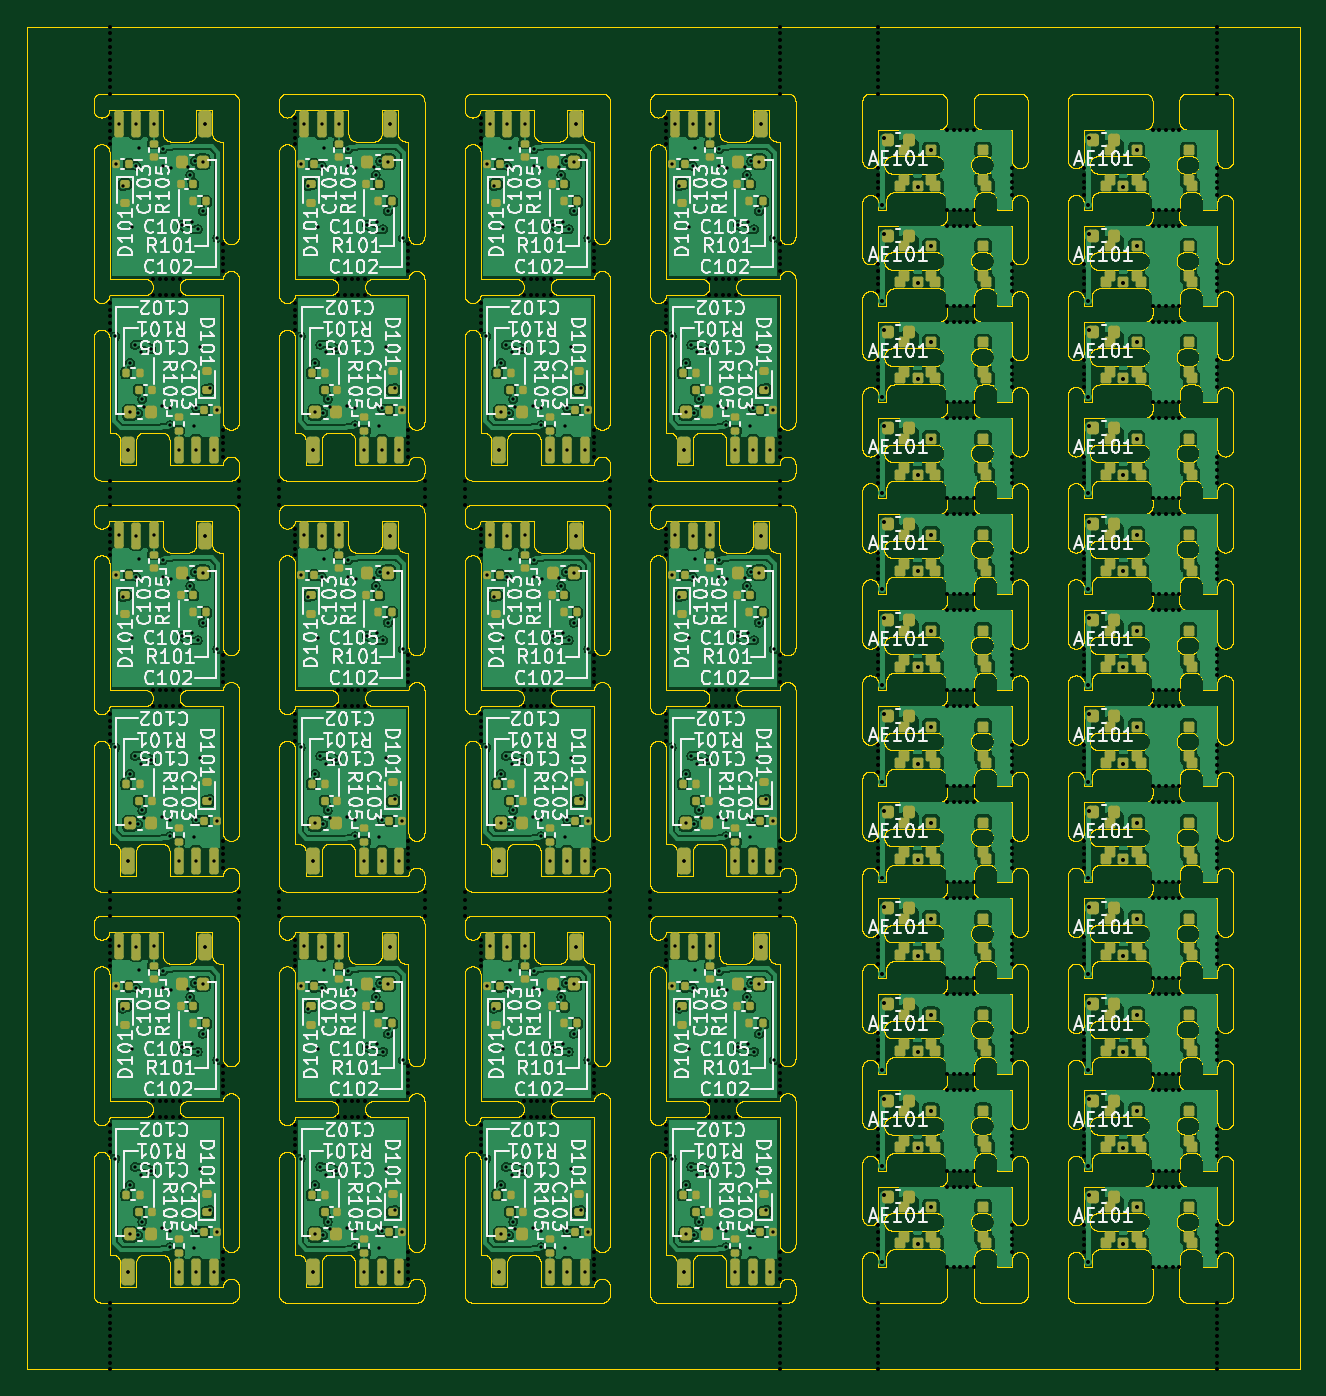
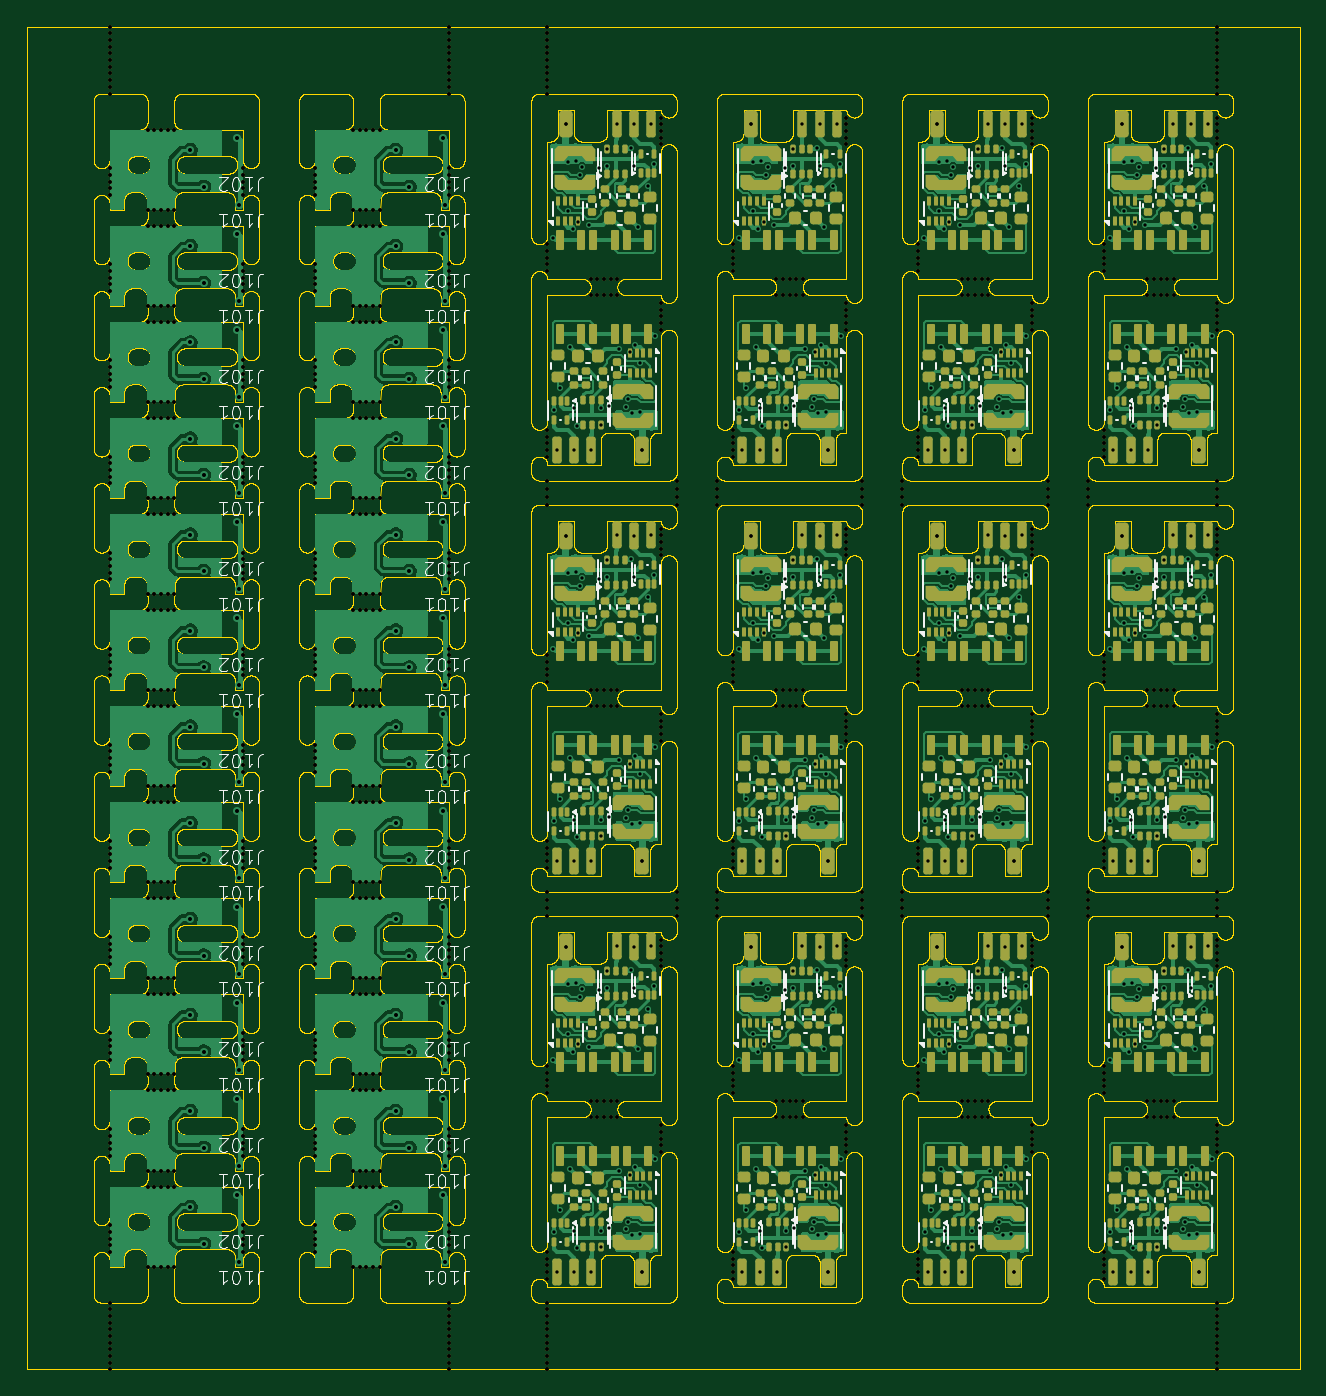
Circuit board: 11 layer files. Board 95.4 x 100.6 mm.
- bottom_copper: panel-CuBottom.gbl (588416 bytes)
- top_copper: panel-CuTop.gtl (691884 bytes)
- outline: panel-EdgeCuts.gm1 (1499496 bytes)
- bottom_mask: panel-MaskBottom.gbs (106043 bytes)
- top_mask: panel-MaskTop.gts (29581 bytes)
- drill: panel-NPTH.drl (12495 bytes)
- drill: panel-PTH.drl (8964 bytes)
- paste: panel-PasteBottom.gbp (36647 bytes)
- paste: panel-PasteTop.gtp (23469 bytes)
- bottom_silk: panel-SilkBottom.gbo (129915 bytes)
- top_silk: panel-SilkTop.gto (408309 bytes)

=== bottom_copper: panel-CuBottom.gbl (588416 bytes, source omitted) ===
=== top_copper: panel-CuTop.gtl (691884 bytes, source omitted) ===
=== outline: panel-EdgeCuts.gm1 (1499496 bytes, source omitted) ===
=== bottom_mask: panel-MaskBottom.gbs (106043 bytes, source omitted) ===
=== top_mask: panel-MaskTop.gts (29581 bytes, source omitted) ===
=== drill: panel-NPTH.drl (12495 bytes, source omitted) ===
=== drill: panel-PTH.drl (8964 bytes, source omitted) ===
=== paste: panel-PasteBottom.gbp (36647 bytes, source omitted) ===
=== paste: panel-PasteTop.gtp (23469 bytes, source omitted) ===
=== bottom_silk: panel-SilkBottom.gbo (129915 bytes, source omitted) ===
=== top_silk: panel-SilkTop.gto (408309 bytes, source omitted) ===
